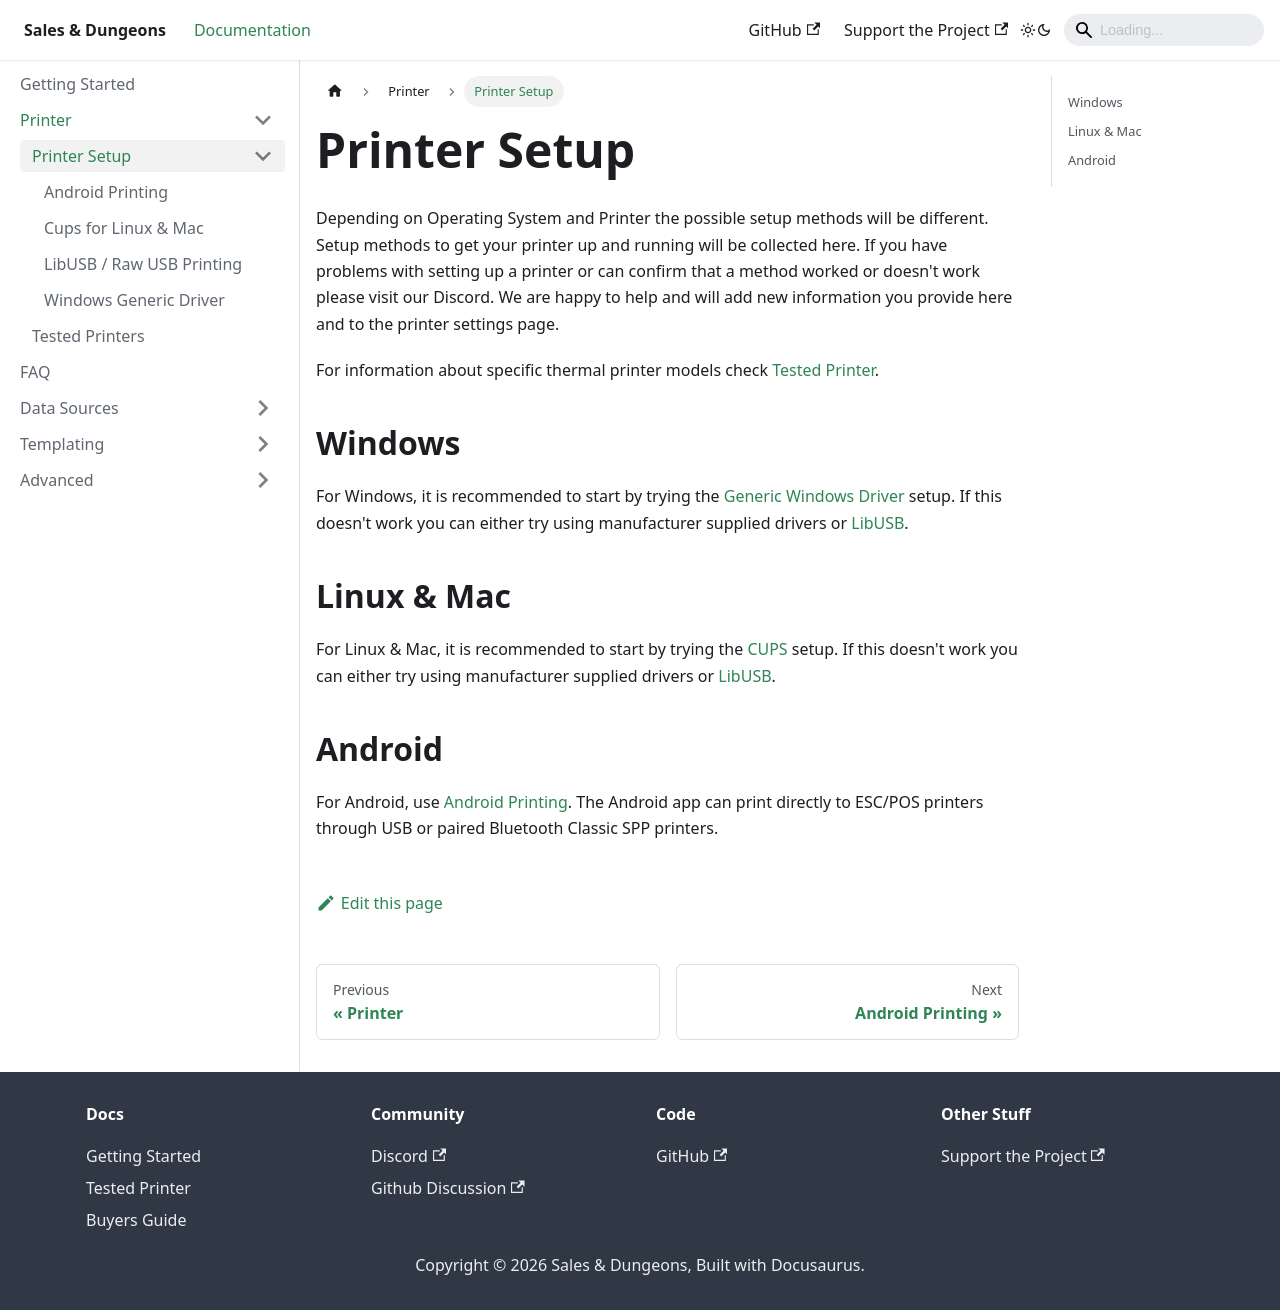

repository: BigJk/snd-docs · page: docs/printer/setup/index.html · generator: docusaurus

---
sidebar_position: 3
---

# Printer Setup

Depending on Operating System and Printer the possible setup methods will be different. Setup methods to get your printer up and running will be collected here. If you have problems with setting up a printer or can confirm that a method worked or doesn't work please visit our Discord. We are happy to help and will add new information you provide here and to the printer settings page.

For information about specific thermal printer models check [Tested Printer](../models).

## Windows

For Windows, it is recommended to start by trying the [Generic Windows Driver](./windows-generic) setup. If this doesn't work you can either try using manufacturer supplied drivers or [LibUSB](./libusb).

## Linux & Mac

For Linux & Mac, it is recommended to start by trying the [CUPS](./cups) setup. If this doesn't work you can either try using manufacturer supplied drivers or [LibUSB](./libusb).

## Android

For Android, use [Android Printing](./android). The Android app can print directly to ESC/POS printers through USB or paired Bluetooth Classic SPP printers.
